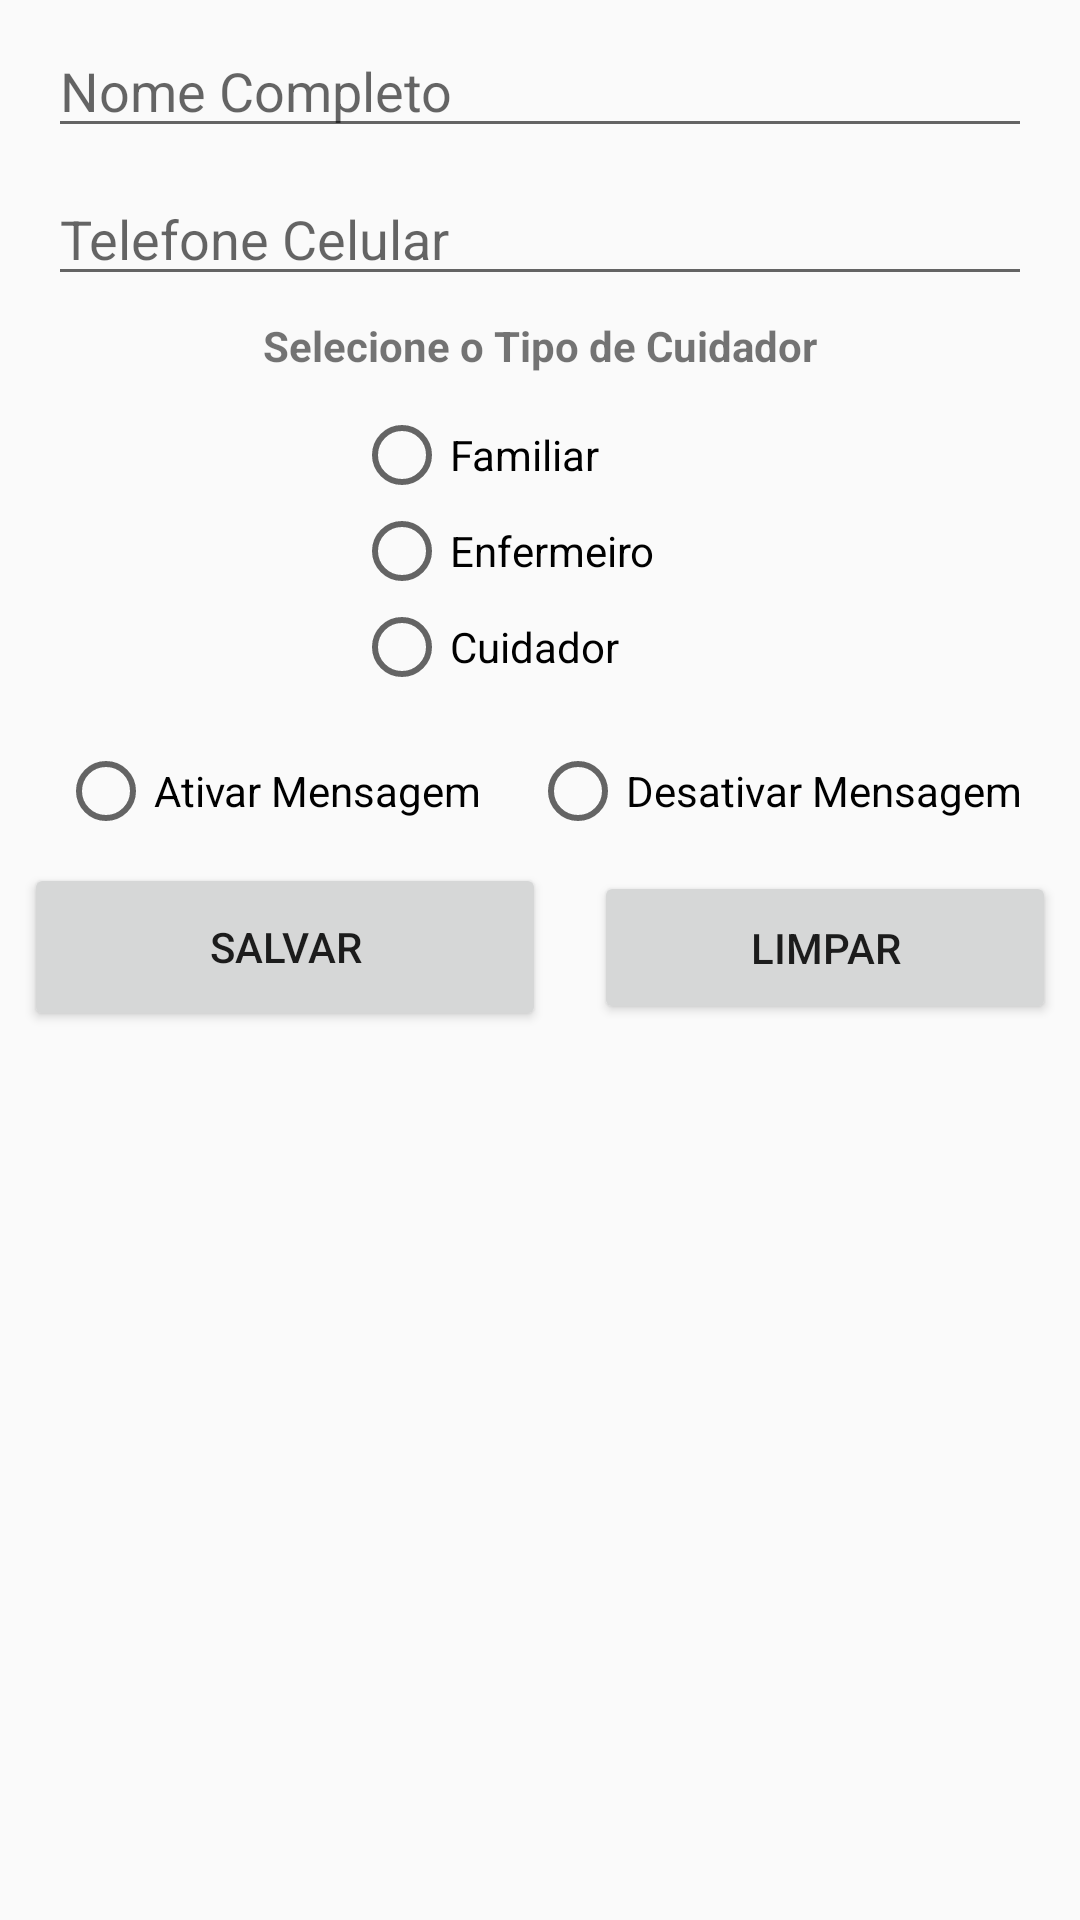

Android layout source for this screen:
<!-- AndroidManifest.xml: application theme AppTheme -->
<!-- res/layout/activity_cuidador.xml -->
<?xml version="1.0" encoding="utf-8"?>
<android.support.constraint.ConstraintLayout
    xmlns:android="http://schemas.android.com/apk/res/android"
    xmlns:app="http://schemas.android.com/apk/res-auto"
    android:layout_width="match_parent"
    android:layout_height="match_parent">

    <ScrollView
        android:layout_width="match_parent"
        android:layout_height="match_parent">


        <android.support.constraint.ConstraintLayout
            android:layout_width="match_parent"
            android:layout_height="match_parent">

            <EditText
                android:id="@+id/ma_et_nome"
                android:layout_width="0dp"
                android:layout_height="wrap_content"
                android:layout_marginEnd="16dp"
                android:layout_marginStart="16dp"
                android:layout_marginTop="8dp"
                android:ems="10"
                android:hint="@string/ma_et_nome"
                android:inputType="textPersonName"
                android:maxLength="50"
                app:layout_constraintEnd_toEndOf="parent"
                app:layout_constraintHorizontal_bias="0.0"
                app:layout_constraintStart_toStartOf="parent"
                app:layout_constraintTop_toTopOf="parent" />

            <EditText
                android:id="@+id/ma_et_fone"
                android:layout_width="0dp"
                android:layout_height="wrap_content"
                android:layout_marginEnd="16dp"
                android:layout_marginStart="16dp"
                android:layout_marginTop="8dp"
                android:ems="10"
                android:hint="@string/ma_et_fone"
                android:inputType="phone"
                android:maxLength="13"
                app:layout_constraintEnd_toEndOf="parent"
                app:layout_constraintStart_toStartOf="parent"
                app:layout_constraintTop_toBottomOf="@+id/ma_et_nome" />

            <TextView
                android:id="@+id/ma_et_tipo"
                android:layout_width="227dp"
                android:layout_height="25dp"
                android:layout_marginEnd="8dp"
                android:layout_marginStart="8dp"
                android:layout_marginTop="4dp"
                android:gravity="center"
                android:maxLength="50"
                android:text="@string/ma_et_tipo"
                app:layout_constraintEnd_toEndOf="parent"
                app:layout_constraintStart_toStartOf="parent"
                app:layout_constraintTop_toBottomOf="@+id/ma_et_fone" />

            <RadioGroup
                android:id="@+id/ma_rg_tipo"
                android:layout_width="wrap_content"
                android:layout_height="wrap_content"
                android:layout_marginEnd="130dp"
                android:layout_marginStart="130dp"
                android:layout_marginTop="8dp"
                app:layout_constraintEnd_toEndOf="parent"
                app:layout_constraintStart_toStartOf="parent"
                app:layout_constraintTop_toBottomOf="@+id/ma_et_tipo">

                <RadioButton
                    android:id="@+id/ma_rb_familiar"
                    android:layout_width="match_parent"
                    android:layout_height="wrap_content"
                    android:layout_weight="1"
                    android:text="@string/ma_rb_familiar" />

                <RadioButton
                    android:id="@+id/ma_rb_enfermeiro"
                    android:layout_width="124dp"
                    android:layout_height="wrap_content"
                    android:layout_weight="1"
                    android:text="@string/ma_rb_enfermeiro" />

                <RadioButton
                    android:id="@+id/ma_rb_outros"
                    android:layout_width="124dp"
                    android:layout_height="wrap_content"
                    android:layout_weight="1"
                    android:text="@string/ma_rb_outros" />
            </RadioGroup>

            <RadioGroup
                android:id="@+id/ma_rg_ativar_desativar"
                android:layout_width="wrap_content"
                android:layout_height="wrap_content"
                android:layout_marginEnd="8dp"
                android:layout_marginStart="8dp"
                android:layout_marginTop="8dp"
                android:orientation="horizontal"
                app:layout_constraintEnd_toEndOf="parent"
                app:layout_constraintStart_toStartOf="parent"
                app:layout_constraintTop_toBottomOf="@+id/ma_rg_tipo">


                <RadioButton
                    android:id="@+id/ma_rb_ativar"
                    android:layout_width="wrap_content"
                    android:layout_height="wrap_content"
                    android:layout_marginEnd="8dp"
                    android:layout_marginStart="8dp"
                    android:layout_marginTop="8dp"
                    android:text="@string/ma_rb_ativar"
                    app:layout_constraintEnd_toStartOf="@+id/ma_rb_desativar"
                    app:layout_constraintStart_toStartOf="parent"
                    app:layout_constraintTop_toBottomOf="@+id/ma_rg_turno" />

                <RadioButton
                    android:id="@+id/ma_rb_desativar"
                    android:layout_width="wrap_content"
                    android:layout_height="wrap_content"
                    android:layout_marginEnd="8dp"
                    android:layout_marginStart="8dp"
                    android:layout_marginTop="8dp"
                    android:text="@string/ma_rb_desativar"
                    app:layout_constraintEnd_toEndOf="parent"
                    app:layout_constraintStart_toEndOf="@+id/ma_rb_ativar"
                    app:layout_constraintTop_toBottomOf="@+id/ma_rg_turno" />
            </RadioGroup>

            <Button
                android:id="@+id/ma_bt_salvar_cuidador"
                android:layout_width="174dp"
                android:layout_height="56dp"
                android:layout_marginBottom="8dp"
                android:layout_marginEnd="8dp"
                android:layout_marginStart="8dp"
                android:layout_marginTop="8dp"
                android:text="@string/ma_bt_salvar_cuidador"
                app:layout_constraintBottom_toBottomOf="parent"
                app:layout_constraintEnd_toStartOf="@+id/ma_bt_limparcuidador"
                app:layout_constraintStart_toStartOf="parent"
                app:layout_constraintTop_toBottomOf="@+id/ma_rg_ativar_desativar" />

            <Button
                android:id="@+id/ma_bt_limparcuidador"
                android:layout_width="0dp"
                android:layout_height="51dp"
                android:layout_marginBottom="8dp"
                android:layout_marginEnd="8dp"
                android:layout_marginStart="8dp"
                android:layout_marginTop="8dp"
                android:text="@string/ma_bt_limpar_cuidador"
                app:layout_constraintBottom_toBottomOf="parent"
                app:layout_constraintEnd_toEndOf="parent"
                app:layout_constraintStart_toEndOf="@+id/ma_bt_salvar_cuidador"
                app:layout_constraintTop_toBottomOf="@+id/ma_rg_ativar_desativar" />

        </android.support.constraint.ConstraintLayout>
    </ScrollView>

</android.support.constraint.ConstraintLayout>
<!-- resources referenced by this layout -->
<resources>
  <string name="ma_bt_limpar_cuidador">LIMPAR</string>
  <string name="ma_bt_salvar_cuidador">SALVAR</string>
  <string name="ma_et_fone">Telefone Celular</string>
  <string name="ma_et_nome">Nome Completo</string>
  <string name="ma_et_tipo"><b>Selecione o Tipo de Cuidador</b></string>
  <string name="ma_rb_ativar">Ativar Mensagem</string>
  <string name="ma_rb_desativar">Desativar Mensagem</string>
  <string name="ma_rb_enfermeiro">Enfermeiro</string>
  <string name="ma_rb_familiar">Familiar</string>
  <string name="ma_rb_outros">Cuidador</string>
  <style name="AppTheme" parent="Theme.AppCompat.Light.DarkActionBar">
          
          <item name="colorPrimary">@color/colorPrimary</item>
          <item name="colorPrimaryDark">@color/colorPrimaryDark</item>
          <item name="colorAccent">@color/colorAccent</item>
      </style>
  <color name="colorPrimary">#3F51B5</color>
  <color name="colorPrimaryDark">#303F9F</color>
  <color name="colorAccent">#FF4081</color>
</resources>
